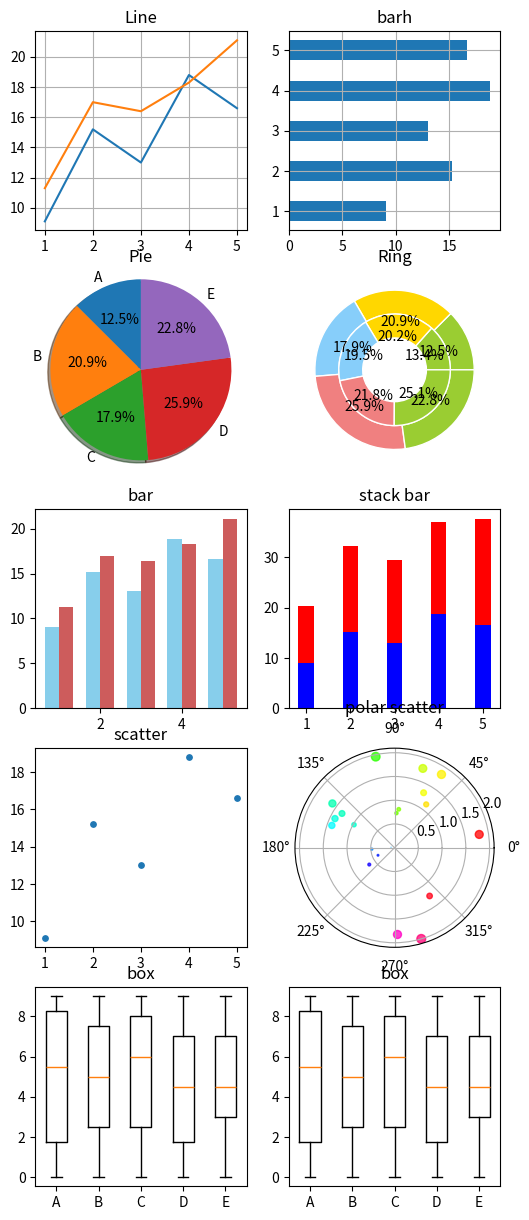

This figure's Python source:
# matplotlib chart

import matplotlib.pyplot as plt
import numpy as np
import matplotlib as matplot


# pie
def pie_plot():
    labels = ['frogs', 'hogs', 'dogs', 'logs']
    sizes = [15, 20, 45, 10]
    colors = ['yellowgreen', 'gold', 'lightskyblue', 'lightcoral']
    explode = [0, 0.1 , 0, 0]
    plt.pie(sizes, explode=explode, labels=labels, colors=colors, autopct='%1.1f%%', shadow=True, startangle=50)
    plt.axis('equal')
    plt.show()


# line
def line_plot(x_data, y_data, x_label="", y_label="", title=""):
    plt.plot(x_data, y_data)
    plt.ylabel(y_label)
    plt.xlabel(x_label)
    plt.title(title)
    plt.show()


# scatter
def scatter_plot(x_data, y_data, x_label="", y_label="", title=""):
    plt.scatter(x_data, y_data, s=15)
    plt.ylabel(y_label)
    plt.xlabel(x_label)
    plt.title(title)
    plt.show()


# Histogram
def histogram_plot(x_data, y_data, x_label="", y_label="", title=""):
    plt.bar(x_data, y_data)
    plt.ylabel(y_label)
    plt.xlabel(x_label)
    plt.title(title)
    plt.show()


# Stack Bar
def stack_bar_plot(x_data, y_data, legends, x_label="", y_label="", title=""):
    p1 = plt.bar(x_data, y_data[0], 1)
    p2 = plt.bar(x_data, y_data[1], 1, bottom=y_data[0])
    plt.ylabel(y_label)
    plt.xlabel(x_label)
    plt.title(title)
    plt.legend((p1[0], p2[0]), (legends[0], legends[1]))
    plt.show()


def figure_chart():
    ages = np.arange(1, 6)
    names = ['A', 'B', 'C', 'D', 'E']
    weight_min = [9.1, 15.2, 13.0, 18.8, 16.6]
    weight_max = [11.3, 17.0, 16.4, 18.3, 21.1]
    colors = ['yellowgreen', 'gold', 'lightskyblue', 'lightcoral']
    plt.figure(figsize=(6, 15))

    plt.subplot(5, 2, 1)
    plt.plot(ages, weight_min)
    plt.plot(ages, weight_max)
    # plt.plot(ages, weight_min, 'ro')
    # plt.plot(ages, weight_max, 'go')
    plt.title('Line')
    plt.grid(True)

    plt.subplot(5, 2, 2)
    plt.barh(ages, weight_min, 0.5)
    plt.title('barh')
    plt.grid(True)

    plt.subplot(5, 2, 3)
    plt.pie(weight_min, labels=names, autopct='%1.1f%%',
            shadow=True, startangle=90)
    plt.axis('equal')
    plt.title('Pie')

    # ring
    plt.subplot(5, 2, 4)
    size = 0.3
    plt.pie(weight_min, radius=1, autopct='%1.1f%%', colors=colors, wedgeprops=dict(width=size, edgecolor='w'))
    plt.pie(weight_max, radius=1-size, autopct='%1.1f%%', colors=colors, wedgeprops=dict(width=size, edgecolor='w'))
    # plt.set(aspect="equal", title='Pie plot with `ax.pie`')
    plt.title('Ring')

    # bar
    width = 0.35
    plt.subplot(5, 2, 5)
    plt.bar(ages - width/2, weight_min, width, color='SkyBlue')
    plt.bar(ages + width/2, weight_max, width, color='IndianRed')
    plt.title('bar')

    # histogram
    plt.subplot(5, 2, 6)
    plt.bar(ages,weight_min,width,color='b')
    plt.bar(ages,weight_max,width,color='r', bottom=weight_min) #叠加sales_SH的层叠图 图2
    plt.title('stack bar')

    plt.subplot(5, 2, 7)
    plt.scatter(ages, weight_min, s=15)
    plt.title('scatter')

    r = 2 * np.random.rand(20)
    theta = 2 * np.pi * np.random.rand(20)
    area = 10 * r**2
    colors = theta
    plt.subplot(5, 2, 8, projection='polar')
    plt.scatter(theta, r, c=colors, s=area, cmap='hsv', alpha=0.75)
    plt.title('polar scatter')

    data = np.random.randint(10, size=(20, 5))
    # data = np.random.lognormal(size=(20, 5), mean=1.5, sigma=1.75)
    plt.subplot(5, 2, 9)
    plt.boxplot(data, labels=names)
    plt.title('box')

    plt.subplot(5, 2, 10)
    plt.boxplot(data, labels=names, showfliers=False)
    plt.title('box')

    plt.show()


if __name__ == '__main__':
    print('Numpy Version:', np.__version__)
    print('MatplotVersion:', matplot.__version__)
    # line_plot(ages, weight_min, 'Age', 'Min Weight', 'Children-Age-Weight')
    # pie_plot()
    # scatter_plot(ages, weight_min, 'Age', 'Min Weight', 'Children-Age-Weight')
    # histogram_plot(ages, weight_min, 'Age', 'Min Weight', 'Children-Age-Weight')
    # stack_bar_plot(ages, [weight_min, weight_max], ['Min Weight', 'Max Weight'], 'Age', 'Min Weight', 'Children-Age-Weight')
    figure_chart()
